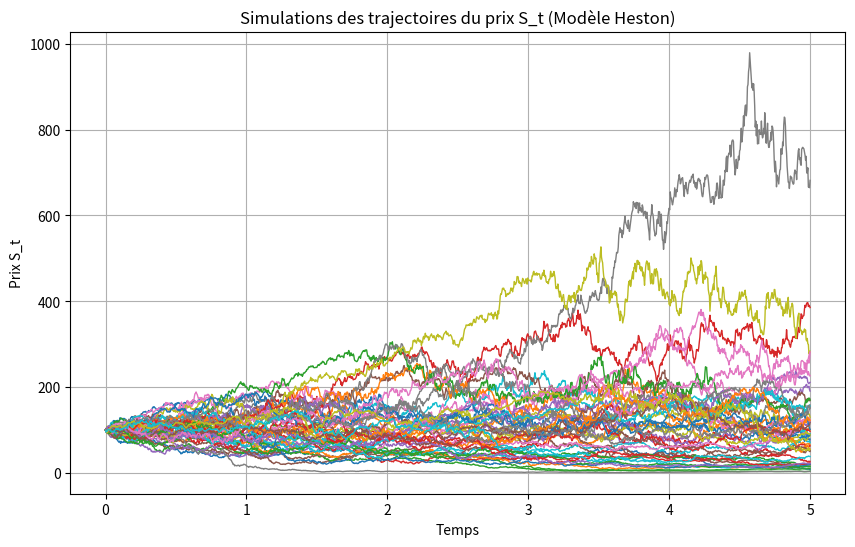
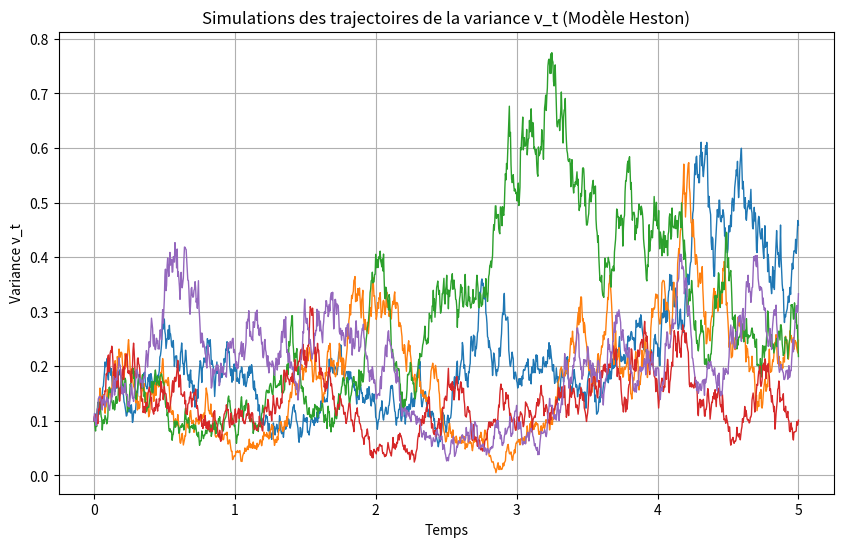

Recreate these plots in Python, in order.
import numpy as np
import matplotlib.pyplot as plt


# Params Heston
S0 = 100  # Prix initial
K = 100  # Strike
T = 5.0   # Maturité (Y)
r = 0.05  # Taux sans risque
q = 0.02  # Taux de dividende 
N = 252 * 5  # Nbr pas de temps (1 par jour)
dt = T / N
n_simulations = 10000  # Nombre de simulations

# Params Variance Stochastique
kappa = 2.0  # Mean reversion, vitesse de retour à la moyenne 
theta = 0.2  # Niveau de variance à long terme
xi = 0.5  # Volatilité de la variance
rho = -0.7  # Corrélation entre les processus de Weiner (W1 prix et W2 var)
nu0 = 0.1  # Variance initiale (sigma^2)

# Initialisation des trajectoires
S = np.zeros((n_simulations, N + 1))  # Matrice de trajectoires prix
nu = np.zeros((n_simulations, N + 1))  # Matrice de trajectoires variance

# Conditions intiales
S[:, 0] = S0  # Fixe première col S0 
nu[:, 0] = nu0  # Fixe première col nu0


# Générer processus de Weiner corrélés : 
for t in range(N):
    Z1 = np.random.normal(0, 1, n_simulations)  # Prix
    Z2 = np.random.normal(0, 1, n_simulations)  # Variance 
    Z2 = rho * Z1 + np.sqrt(1 - rho ** 2) * Z2  # Corrélation
# Methode d'Euler : approximation des solutions des EDS
    # Variance 
    nu[:, t + 1] = nu[:, t] + kappa * (theta - nu[:, t]) * dt + xi * np.sqrt(np.maximum(nu[:, t], 0)) * np.sqrt(dt) * Z2
    # Prix 
    S[:, t + 1] = S[:, t] * np.exp((r - q - 0.5 * nu[:, t]) * dt + np.sqrt(np.maximum(nu[:, t], 0)) * np.sqrt(dt) * Z1) 



# Afficher quelques trajectoires de prix
plt.figure(1, figsize=(10, 6))
for i in range(50):  # Afficher trajectoires
    plt.plot(np.linspace(0, T, N + 1), S[i, :], lw=1)
plt.title("Simulations des trajectoires du prix S_t (Modèle Heston)")
plt.xlabel("Temps") 
plt.ylabel("Prix S_t")
plt.grid()

# Afficher quelques trajectoires de variance
plt.figure(2, figsize=(10, 6))
for i in range(5):  # Afficher trajectoires
    plt.plot(np.linspace(0, T, N + 1), nu[i, :], lw=1)
plt.title("Simulations des trajectoires de la variance ν_t (Modèle Heston)")
plt.xlabel("Temps")
plt.ylabel("Variance ν_t")
plt.grid()

plt.show()

    # Calcul des payoffs
payoff_call = np.maximum(S[:, -1] - K, 0)
payoff_put = np.maximum(K - S[:, -1], 0)

    # Mean
mean_call = np.mean(payoff_call)
mean_put = np.mean(payoff_put)

    # Actualisation
price_call = mean_call * np.exp(-r * T) 
price_put = mean_put * np.exp(-r * T)

    
print(f"Prix du call : {price_call:.2f}")
print(f"Prix du put : {price_put:.2f}")
